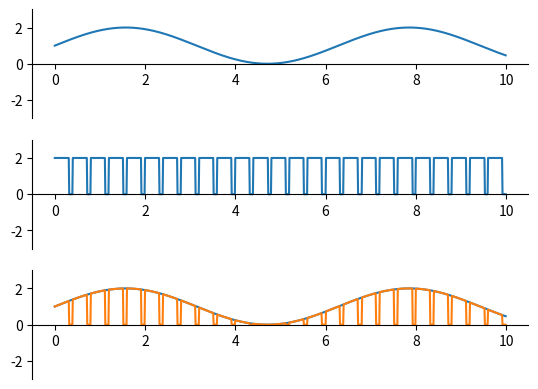

The matplotlib source for this figure:
import numpy as np
import matplotlib.pyplot as plt
import matplotlib.animation as animation
from scipy import signal

freq = 1
amp = 1
carry_freq = 0.2
carry_amp = 1
x = np.arange(0, 10, 0.01)

#аналоговый сигнал
y_signal = np.sin(x*freq) *amp +1

#недоимпульсы
y_carry = 2*np.sin(2*np.pi*x)
prev = 0
value = 1
i = 0
while i <= 1000:
    value = 0 if value == 1 else 1
    y_carry[prev:i] = value
    prev = i
    i += 50

y_carry = signal.square(10 * np.pi * 0.5 * x, duty=0.8) + 1


fig = plt.figure()
ax = fig.add_subplot(311)
ax2 = fig.add_subplot(312)
ax3 = fig.add_subplot(313)
ax.set_ylim(-3, 3)
ax.spines['bottom'].set_position('center')
ax.spines['top'].set_visible(False)
ax.spines['right'].set_visible(False)
ax2.set_ylim(-3, 3)
ax2.spines['bottom'].set_position('center')
ax2.spines['top'].set_visible(False)
ax2.spines['right'].set_visible(False)
ax3.set_ylim(-3, 3)
ax3.spines['bottom'].set_position('center')
ax3.spines['top'].set_visible(False)
ax3.spines['right'].set_visible(False)

line, = ax.plot(x, y_signal)
line1, = ax2.plot(x, y_carry)
line2, = ax3.plot(x, y_signal)

line3, = ax3.plot(x, y_signal*y_carry/2)

plt.show()